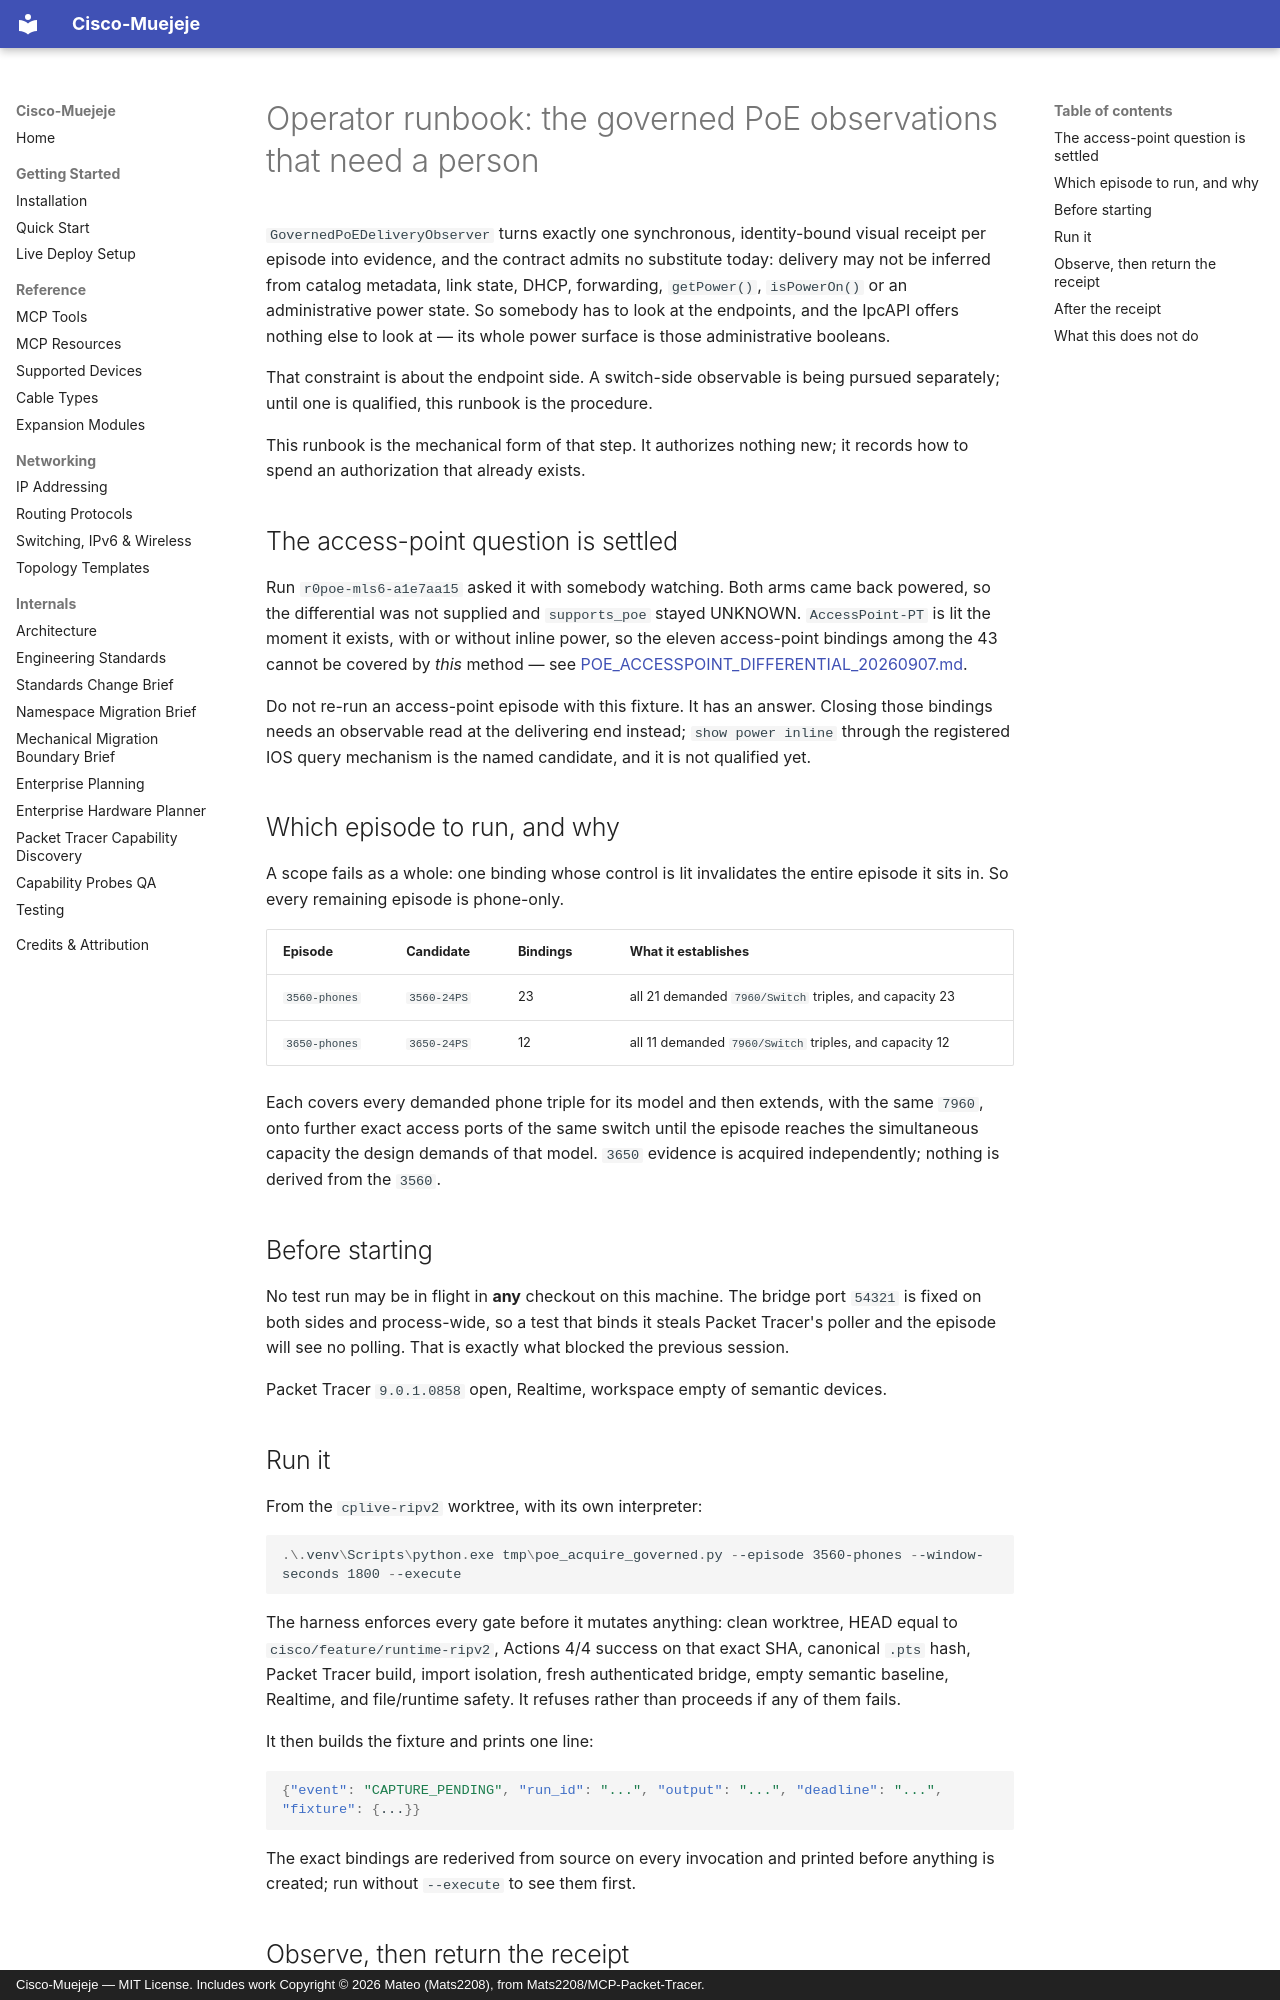

repository: andres18113/cisco-muejeje · page: reference/cp-scale/ROUTER0_POE_OPERATOR_RUNBOOK/index.html · generator: mkdocs · copyright: Cisco-Muejeje — MIT License. Includes work Copyright © 2026 Mateo (Mats2208), from Mats2208/MCP-Packet-Tracer.

# Operator runbook: the governed PoE observations that need a person

`GovernedPoEDeliveryObserver` turns exactly one synchronous, identity-bound
visual receipt per episode into evidence, and the contract admits no substitute
today: delivery may not be inferred from catalog metadata, link state, DHCP,
forwarding, `getPower()`, `isPowerOn()` or an administrative power state. So
somebody has to look at the endpoints, and the IpcAPI offers nothing else to
look at — its whole power surface is those administrative booleans.

That constraint is about the endpoint side. A switch-side observable is being
pursued separately; until one is qualified, this runbook is the procedure.

This runbook is the mechanical form of that step. It authorizes nothing new;
it records how to spend an authorization that already exists.

## The access-point question is settled

Run `r0poe-mls6-a1e7aa15` asked it with somebody watching. Both arms came back
powered, so the differential was not supplied and `supports_poe` stayed UNKNOWN.
`AccessPoint-PT` is lit the moment it exists, with or without inline power, so
the eleven access-point bindings among the 43 cannot be covered by *this*
method — see
[POE_ACCESSPOINT_DIFFERENTIAL_20260907.md](POE_ACCESSPOINT_DIFFERENTIAL_20260907.md).

Do not re-run an access-point episode with this fixture. It has an answer.
Closing those bindings needs an observable read at the delivering end instead;
`show power inline` through the registered IOS query mechanism is the named
candidate, and it is not qualified yet.

## Which episode to run, and why

A scope fails as a whole: one binding whose control is lit invalidates the
entire episode it sits in. So every remaining episode is phone-only.

| Episode | Candidate | Bindings | What it establishes |
| --- | --- | --- | --- |
| `3560-phones` | `3560-24PS` | 23 | all 21 demanded `7960/Switch` triples, and capacity 23 |
| `3650-phones` | `3650-24PS` | 12 | all 11 demanded `7960/Switch` triples, and capacity 12 |

Each covers every demanded phone triple for its model and then extends, with
the same `7960`, onto further exact access ports of the same switch until the
episode reaches the simultaneous capacity the design demands of that model.
`3650` evidence is acquired independently; nothing is derived from the `3560`.

## Before starting

No test run may be in flight in **any** checkout on this machine. The bridge
port `54321` is fixed on both sides and process-wide, so a test that binds it
steals Packet Tracer's poller and the episode will see no polling. That is
exactly what blocked the previous session.

Packet Tracer `9.0.1.0858` open, Realtime, workspace empty of semantic devices.

## Run it

From the `cplive-ripv2` worktree, with its own interpreter:

```powershell
.\.venv\Scripts\python.exe tmp\poe_acquire_governed.py --episode 3560-phones --window-seconds 1800 --execute
```

The harness enforces every gate before it mutates anything: clean worktree,
HEAD equal to `cisco/feature/runtime-ripv2`, Actions 4/4 success on that exact
SHA, canonical `.pts` hash, Packet Tracer build, import isolation, fresh
authenticated bridge, empty semantic baseline, Realtime, and file/runtime
safety. It refuses rather than proceeds if any of them fails.

It then builds the fixture and prints one line:

```json
{"event": "CAPTURE_PENDING", "run_id": "...", "output": "...", "deadline": "...", "fixture": {...}}
```

The exact bindings are rederived from source on every invocation and printed
before anything is created; run without `--execute` to see them first.
